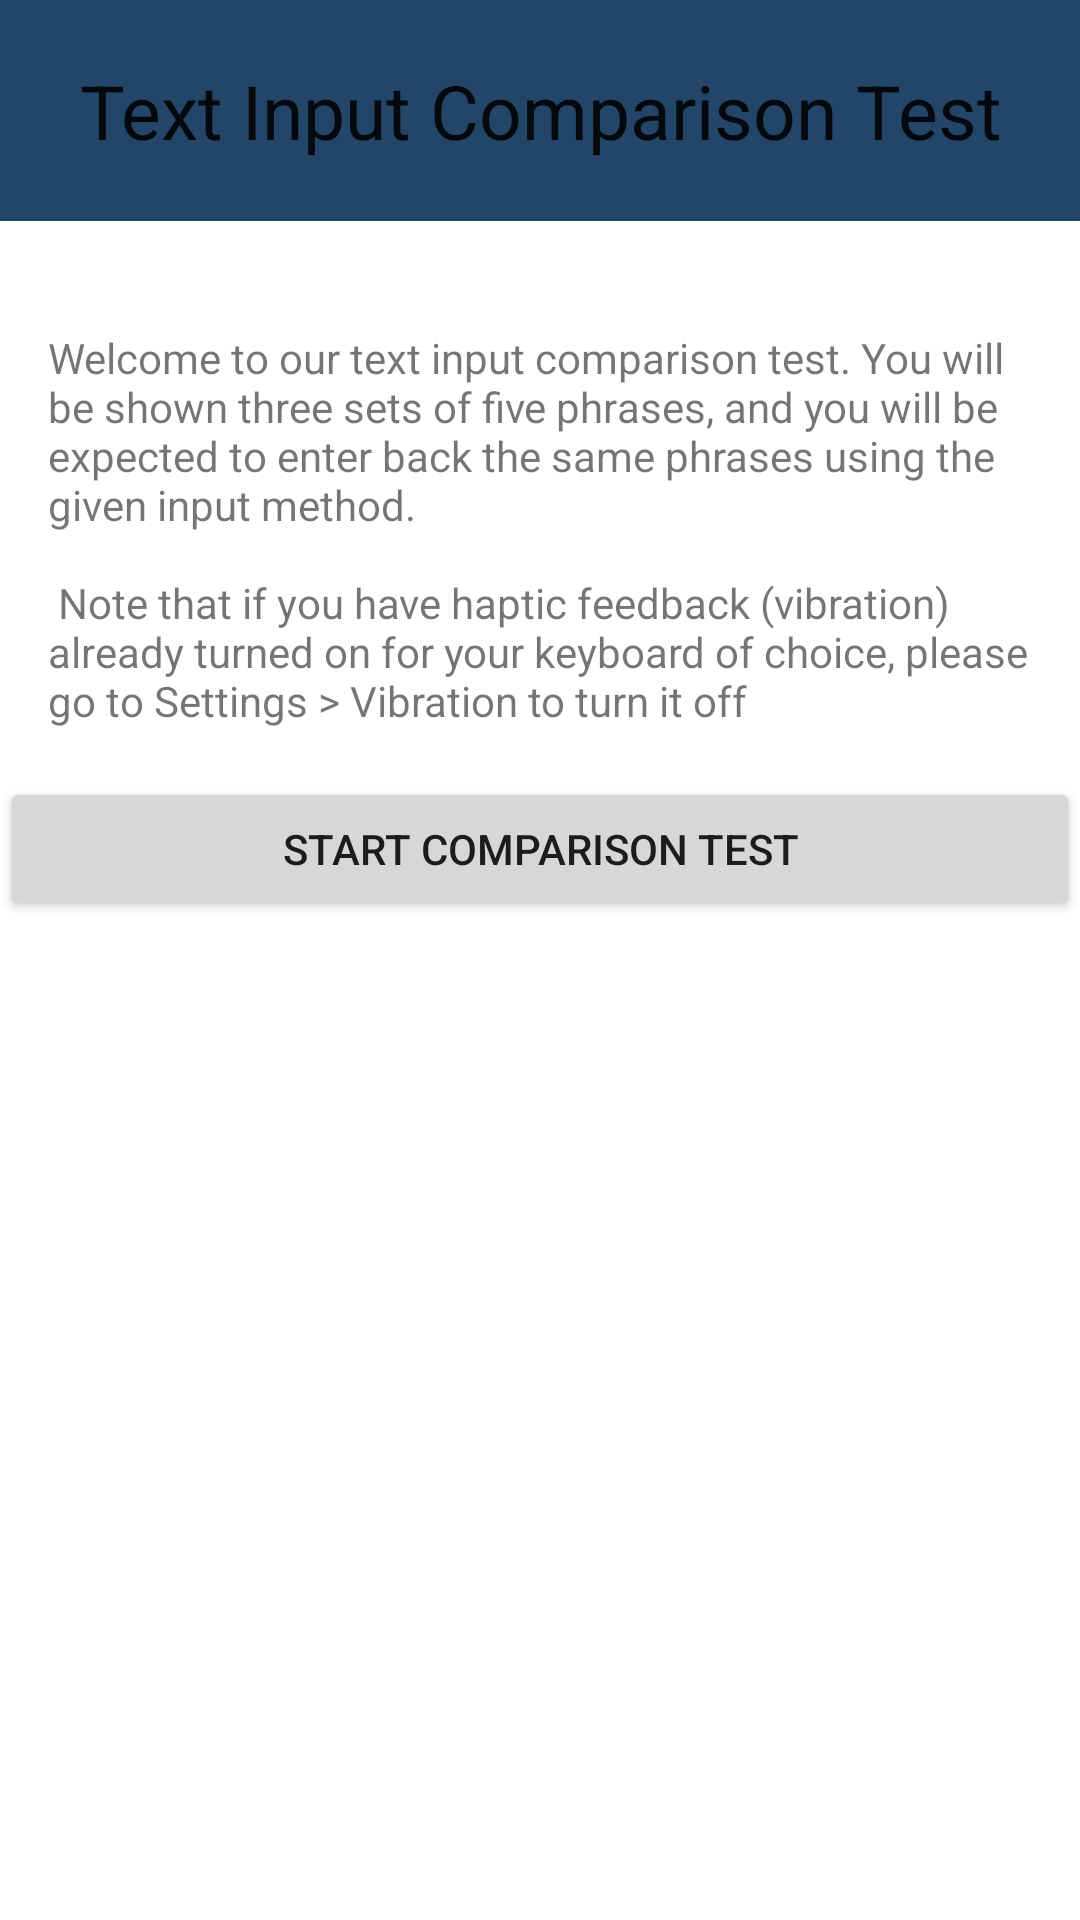

Android layout source for this screen:
<!-- AndroidManifest.xml: application theme Theme.TextInputComparison -->
<!-- res/layout/main.xml -->
<?xml version="1.0" encoding="utf-8"?>
<LinearLayout xmlns:android="http://schemas.android.com/apk/res/android"
    xmlns:app="http://schemas.android.com/apk/res-auto"
    xmlns:tools="http://schemas.android.com/tools"
    android:orientation="vertical"
    android:layout_width="match_parent"
    android:layout_height="match_parent"
    tools:context="ca.yorku.eecs.textinputcomparison.MainActivity">

    <TextView
        android:id="@+id/main_page_title"
        android:layout_width="fill_parent"
        android:layout_height="wrap_content"
        android:background="#ff234567"
        android:gravity="center_horizontal"
        android:paddingBottom="20dp"
        android:paddingLeft="10dp"
        android:paddingRight="10dp"
        android:paddingTop="20dp"
        android:text="@string/main_title_text"
        android:textAppearance="?android:attr/textAppearanceLarge"
        android:textSize="25sp"/>

    <LinearLayout
        android:orientation="vertical"
        android:paddingTop="20dp"
        android:layout_width="match_parent"
        android:layout_height="match_parent">

        <TextView
            android:id="@+id/main_instruction"
            android:layout_width="match_parent"
            android:layout_height="wrap_content"
            android:layout_margin="16dp"
            android:text="@string/main_instructions_text" />

        <Button
            android:id="@+id/start_button"
            android:layout_width="match_parent"
            android:layout_height="wrap_content"
            android:onClick="clickStart"
            android:text="@string/main_start_button_text" />

        <Button
            android:id="@+id/settings_button"
            android:layout_width="match_parent"
            android:layout_height="wrap_content"
            android:onClick="clickSettings"
            android:visibility="gone"
            android:text="@string/main_settings_button_text" />

        
        <Button
            android:id="@+id/test_results_button"
            android:layout_width="match_parent"
            android:layout_height="wrap_content"
            android:onClick="clickTestResults"
            android:visibility="gone"
            android:text="@string/main_test_result_button_text" />

    </LinearLayout>

</LinearLayout>
<!-- resources referenced by this layout -->
<resources>
  <string name="main_instructions_text">Welcome to our text input comparison test. You will be shown three sets of five phrases, and you will be expected to enter back the same phrases using the given input method. \n \n Note that if you have haptic feedback (vibration) already turned on for your keyboard of choice, please go to Settings &gt; Vibration to turn it off  </string>
  <string name="main_settings_button_text">Settings</string>
  <string name="main_start_button_text">Start Comparison Test</string>
  <string name="main_test_result_button_text">Results Template</string>
  <string name="main_title_text">Text Input Comparison Test</string>
  <style name="Theme.TextInputComparison" parent="Theme.MaterialComponents.DayNight.DarkActionBar">
          
          <item name="colorPrimary">@color/purple_500</item>
          <item name="colorPrimaryVariant">@color/purple_700</item>
          <item name="colorOnPrimary">@color/white</item>
          
          <item name="colorSecondary">@color/teal_200</item>
          <item name="colorSecondaryVariant">@color/teal_700</item>
          <item name="colorOnSecondary">@color/black</item>
          
          <item name="android:statusBarColor">?attr/colorPrimaryVariant</item>
          
      </style>
  <!-- not gathered from this repository: default colours our renderer supplied (Android Studio template values) -->
  <color name="purple_500">#FF6200EE</color>
  <color name="purple_700">#FF3700B3</color>
  <color name="teal_200">#FF03DAC5</color>
  <color name="teal_700">#FF018786</color>
  <color name="black">#FF000000</color>
  <color name="white">#FFFFFFFF</color>
</resources>
